Run: headless pygame with SDL's dummy video driver; simulated clock (each Clock.tick advances the game by its frame time, no real sleeping); random seed 0; keys injected as events and as key.get_pressed() state; no mouse input.
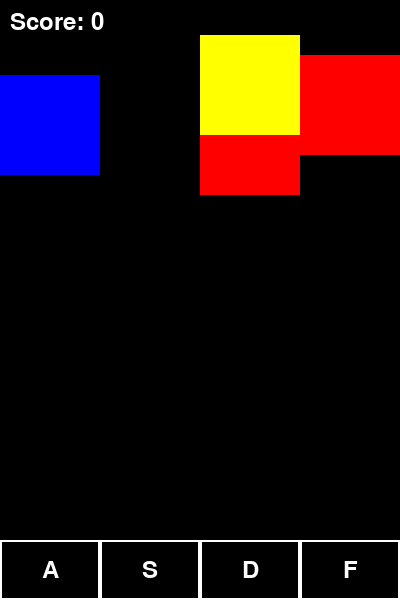
Frame 1 of 4 · flips 1–60 · no input
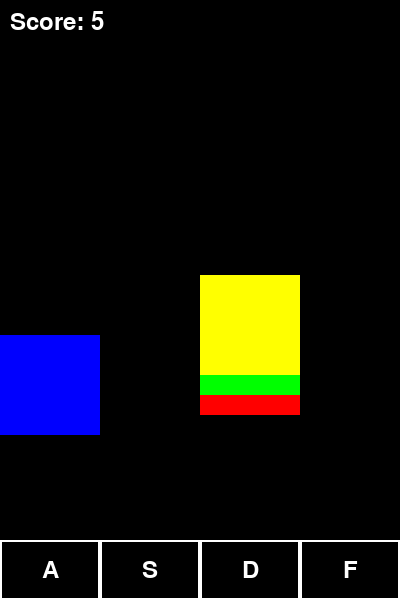
Frame 2 of 4 · flips 61–180 · tapped SPACE, RETURN · held RIGHT (→), D
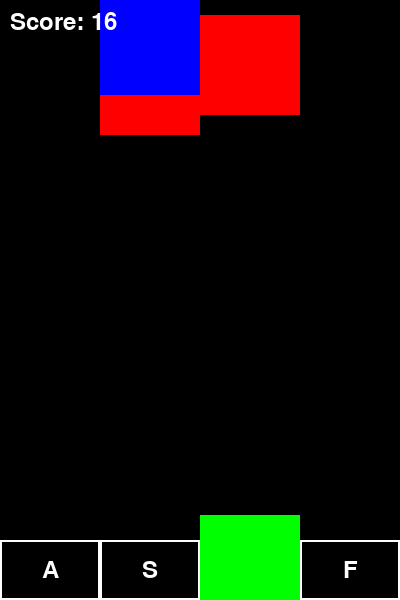
Frame 3 of 4 · flips 181–300 · held DOWN (↓), S
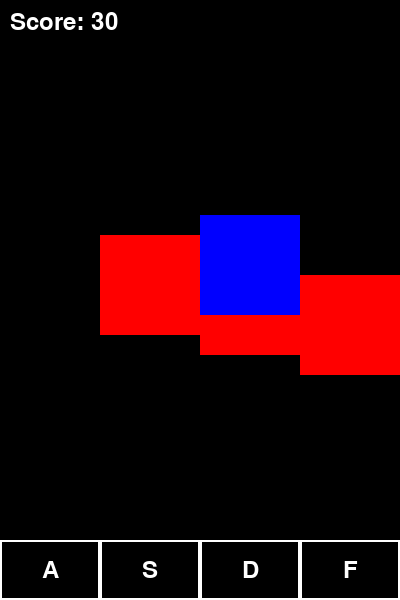
Frame 4 of 4 · flips 301–420 · held LEFT (←), A, UP (↑), W

The pygame program that drew these frames:

import pygame
import random

# Initialize Pygame
pygame.init()

# Set up the screen
screen_width = 400
screen_height = 600
screen = pygame.display.set_mode((screen_width, screen_height))

# Define colors
white = (255, 255, 255)
black = (0, 0, 0)
red = (255, 255, 255)

# Define fonts
font = pygame.font.Font(None, 36)

# Define game variables
falling_notes = []
score = 0
note_speed = 20
note_size = 100
note_colors = [(255, 0, 0), (0, 255, 0), (0, 0, 255), (255, 255, 0)]
note_paths = ['a', 's', 'd', 'f']
pressed_paths = set()

# Define functions
def create_note():
    note_path = random.choice(note_paths)
    note_color = random.choice(note_colors)
    note_x = note_paths.index(note_path) * (screen_width // len(note_paths))
    note_y = -note_size / 4
    note_rect = pygame.Rect(note_x, note_y, note_size, note_size)
    return {'path': note_path, 'color': note_color, 'rect': note_rect}

def move_notes():
    for note in falling_notes:
        note['rect'].move_ip(0, note_speed)

def draw_notes():
    for note in falling_notes:
        pygame.draw.rect(screen, note['color'], note['rect'])

def check_collision():
    for note in falling_notes:
        if note['rect'].bottom >= screen_height:
            falling_notes.remove(note)
            if note['path'] in pressed_paths:
                global score
                score += 1

def update_score():
    score_text = font.render('Score: {}'.format(score), True, white)
    screen.blit(score_text, (10, 10))

def draw_zones():
    zone_width = screen_width // len(note_paths)
    zone_height = screen_height // 10
    for i, path in enumerate(note_paths):
        zone_x = i * zone_width
        zone_y = screen_height - zone_height
        zone_rect = pygame.Rect(zone_x, zone_y, zone_width, zone_height)
        pygame.draw.rect(screen, white, zone_rect, 2)
        zone_text = font.render(path.upper(), True, white)
        screen.blit(zone_text, (zone_x + zone_width // 2 - zone_text.get_width() // 2, zone_y + zone_height // 2 - zone_text.get_height() // 2))

# Game loop
clock = pygame.time.Clock()
game_running = True

while game_running:
    # Handle events
    for event in pygame.event.get():
        if event.type == pygame.QUIT:
            game_running = False
        elif event.type == pygame.KEYDOWN:
            if event.unicode in note_paths:
                pressed_paths.add(event.unicode)

    # Generate new notes
    if len(falling_notes) < 4:
        falling_notes.append(create_note())

    # Move and draw notes
    screen.fill(black)
    draw_zones()
    move_notes()
    draw_notes()

    # Check for collisions
    check_collision()

    # Update score
    update_score()

    # Update display
    pygame.display.flip()

    # Limit the frame rate
    clock.tick(30)

# Clean up
pygame.quit()
